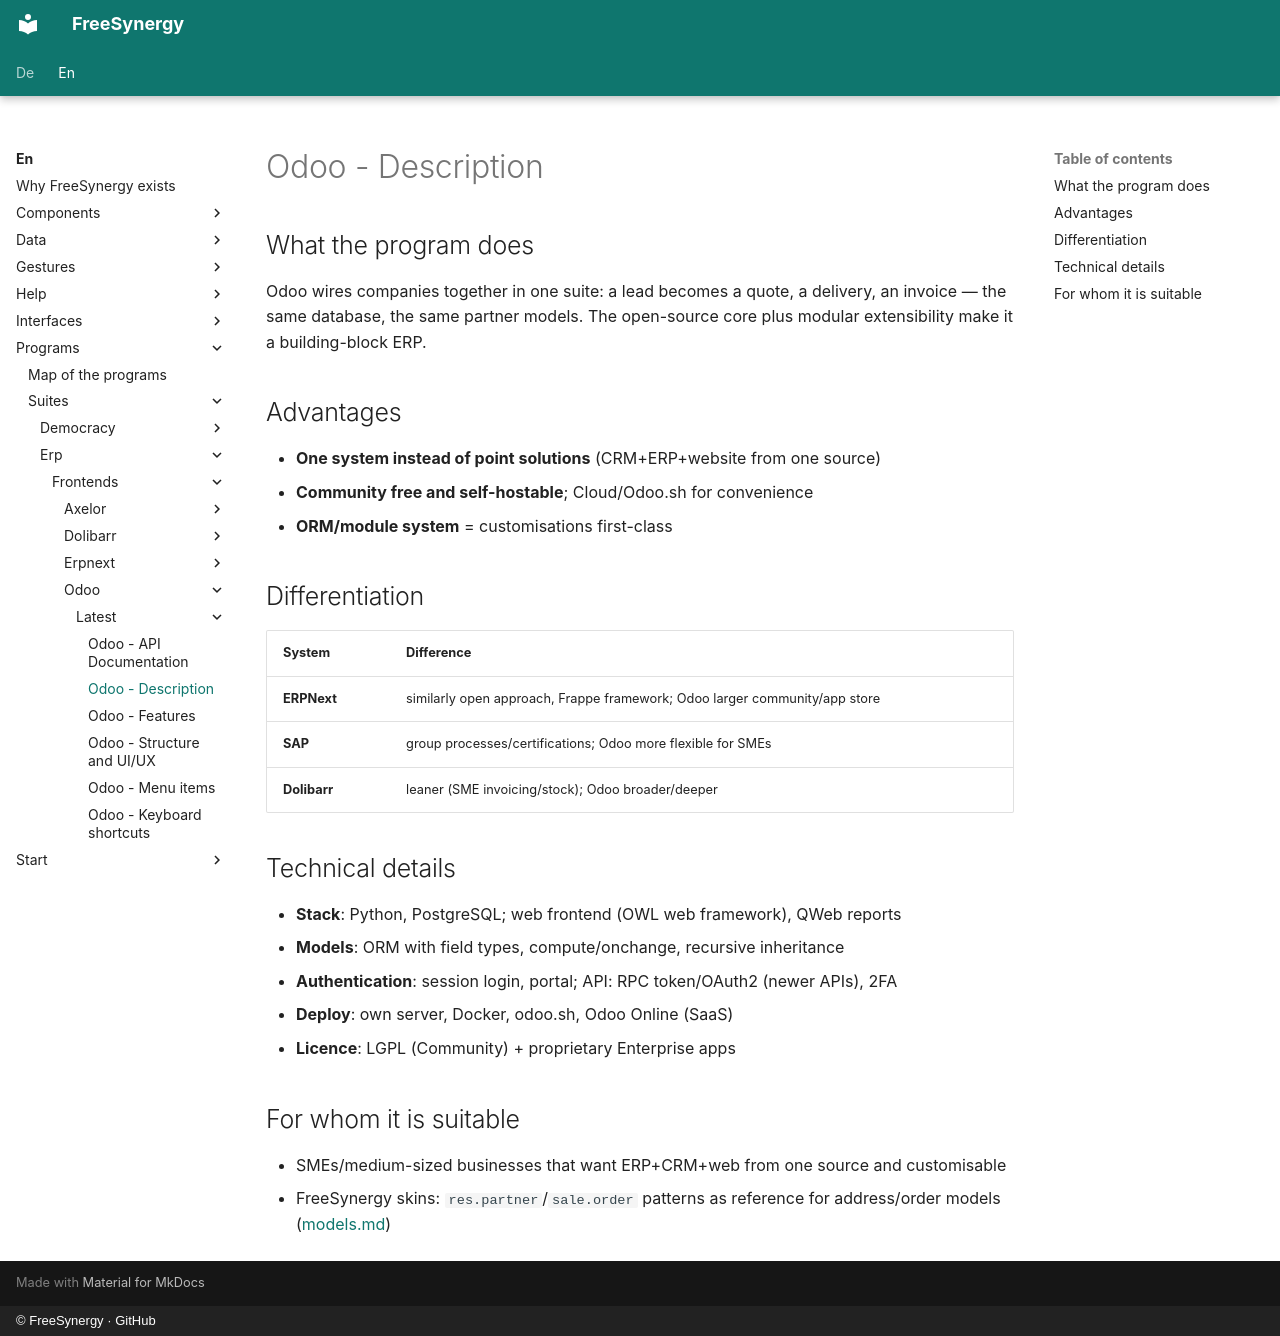

repository: FreeSynergy/fs-documentation · page: en/programs/suites/erp/frontends/odoo/latest/description/index.html · generator: mkdocs · copyright: © FreeSynergy · GitHub

# Odoo - Description

## What the program does

Odoo wires companies together in one suite: a lead becomes a quote, a delivery, an invoice — the same database, the same partner models. The open-source core plus modular extensibility make it a building-block ERP.

## Advantages

- **One system instead of point solutions** (CRM+ERP+website from one source)
- **Community free and self-hostable**; Cloud/Odoo.sh for convenience
- **ORM/module system** = customisations first-class

## Differentiation

| System | Difference |
|--------|-------------|
| **ERPNext** | similarly open approach, Frappe framework; Odoo larger community/app store |
| **SAP** | group processes/certifications; Odoo more flexible for SMEs |
| **Dolibarr** | leaner (SME invoicing/stock); Odoo broader/deeper |

## Technical details

- **Stack**: Python, PostgreSQL; web frontend (OWL web framework), QWeb reports
- **Models**: ORM with field types, compute/onchange, recursive inheritance
- **Authentication**: session login, portal; API: RPC token/OAuth2 (newer APIs), 2FA
- **Deploy**: own server, Docker, odoo.sh, Odoo Online (SaaS)
- **Licence**: LGPL (Community) + proprietary Enterprise apps

## For whom it is suitable

- SMEs/medium-sized businesses that want ERP+CRM+web from one source and customisable
- FreeSynergy skins: `res.partner`/`sale.order` patterns as reference for address/order models ([models.md](../../../../../../data/models.md))
